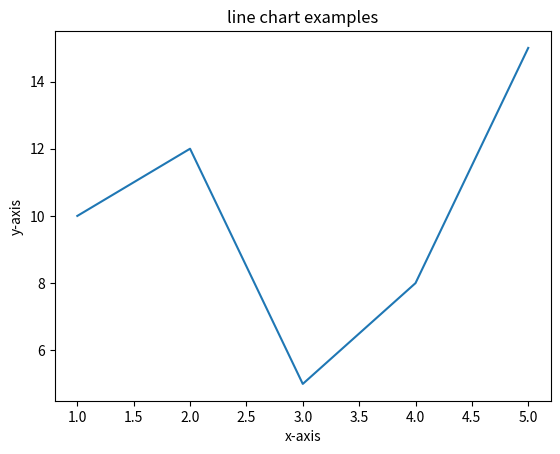

Python code for this plot:
import matplotlib.pyplot as plt

x_values = [1,2,3,4,5]
y_values = [10,12,5,8,15]

plt.plot(x_values, y_values)
plt.xlabel("x-axis")
plt.ylabel("y-axis")
plt.title('line chart examples')
plt.show()